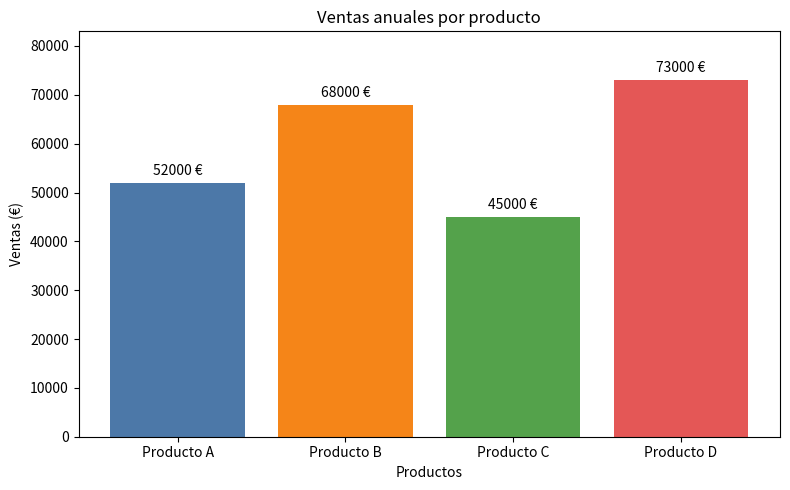

Reproduce this figure in Python.
import matplotlib.pyplot as plt


def main() -> None:
    productos: list[str] = ["Producto A", "Producto B", "Producto C", "Producto D"]
    ventas: list[int] = [52000, 68000, 45000, 73000]

    plt.figure(figsize=(8, 5))
    barras = plt.bar(productos, ventas, color=["#4C78A8", "#F58518", "#54A24B", "#E45756"])

    for barra, venta in zip(barras, ventas):
        posicion_x: float = barra.get_x() + barra.get_width() / 2
        posicion_y: int = venta
        plt.text(posicion_x, posicion_y + 1000, f"{venta} €", ha="center", va="bottom")

    plt.title("Ventas anuales por producto")
    plt.xlabel("Productos")
    plt.ylabel("Ventas (€)")
    plt.ylim(0, max(ventas) + 10000)
    plt.tight_layout()
    plt.show()


if __name__ == "__main__":
    main()
